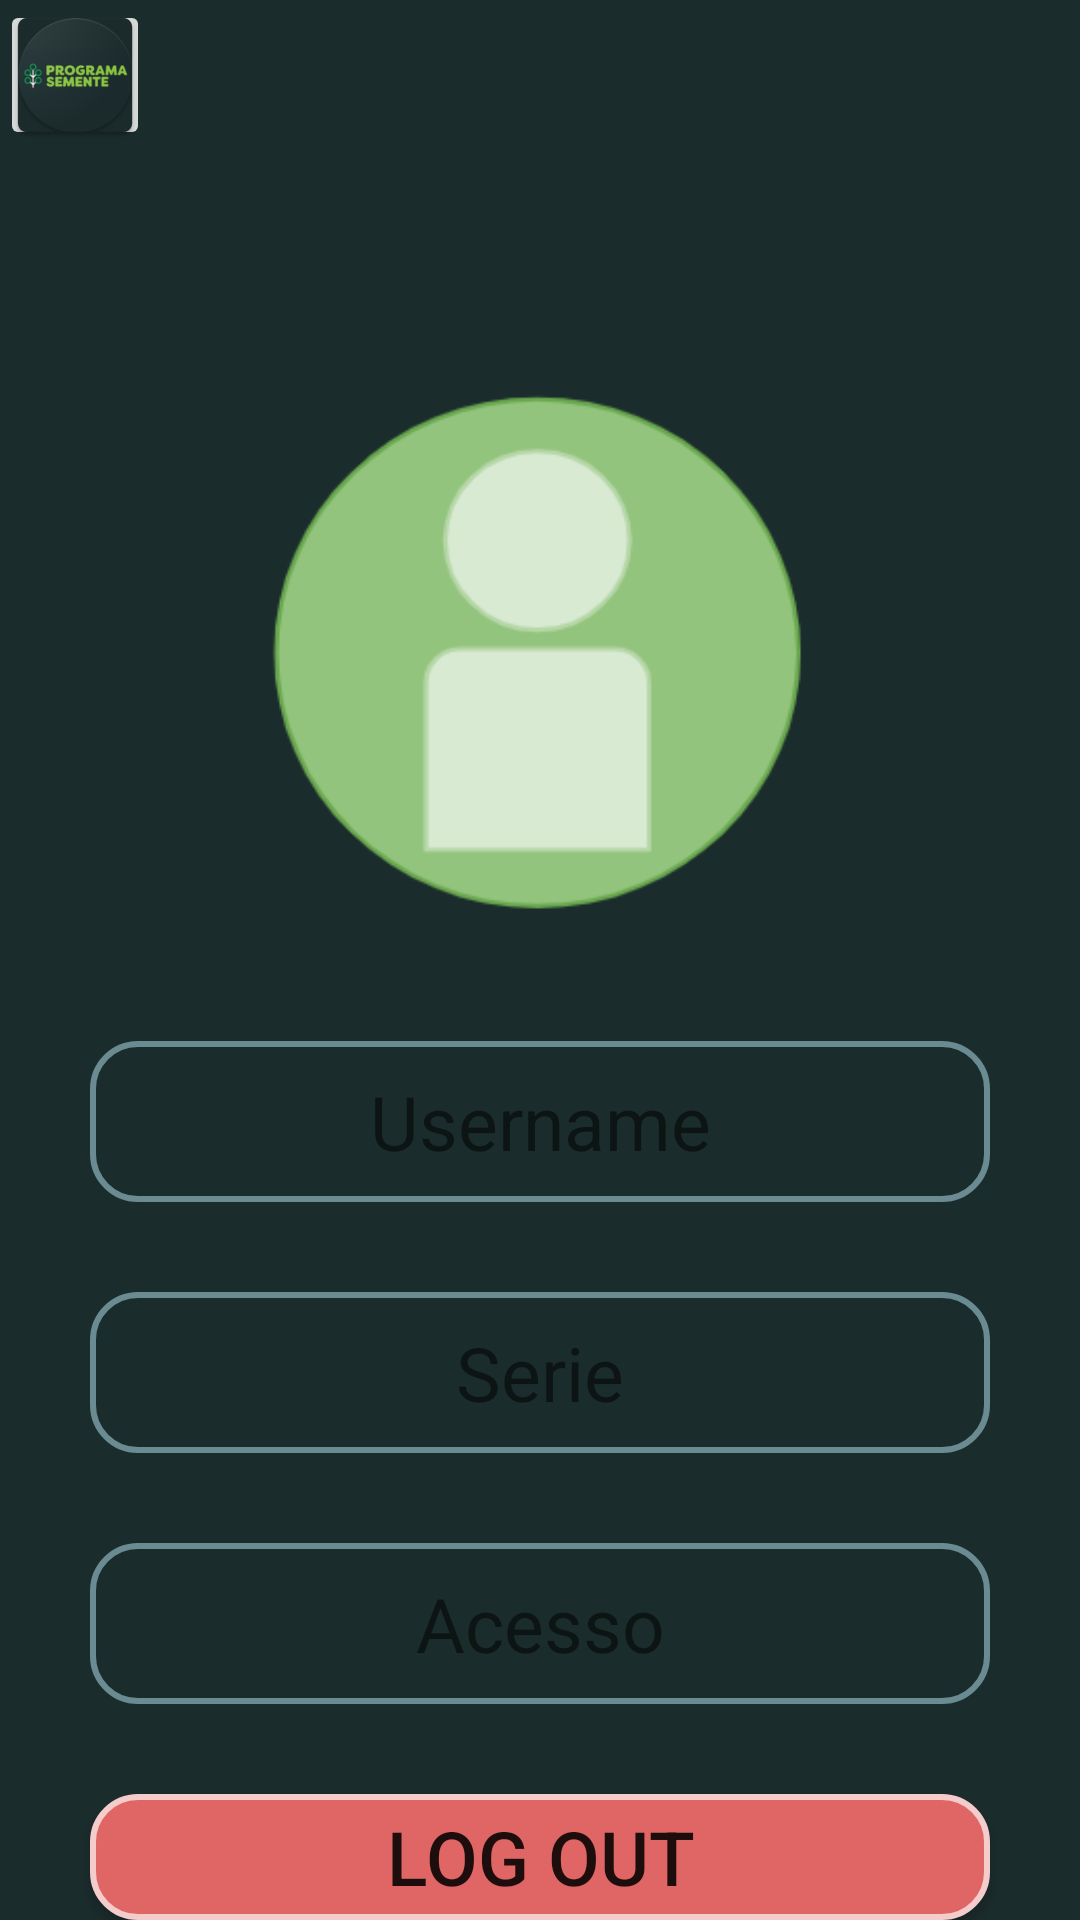

Here is an Android app screen rendered from its layout file. Give the layout XML and the strings, colors and styles it references.
<!-- AndroidManifest.xml: application theme Theme.AppCompat.DayNight.NoActionBar -->
<!-- res/layout/activity_config.xml -->
<?xml version="1.0" encoding="utf-8"?>
<LinearLayout xmlns:android="http://schemas.android.com/apk/res/android"
    xmlns:tools="http://schemas.android.com/tools"
    android:layout_width="match_parent"
    android:layout_height="match_parent"
    tools:context=".ConfigActivity"
    android:orientation="vertical"
    android:background="#1b2c2c">
        <ImageButton
            android:layout_width="50dp"
            android:layout_height="50dp"
            android:layout_alignParentEnd="true"
            android:layout_alignParentBottom="true"
            android:layout_marginEnd="5dp"
            android:layout_marginBottom="7dp"
            android:gravity="center_horizontal"
            android:src="@mipmap/ic_launcher"
            android:id="@+id/back"
            tools:ignore="MissingConstraints" />
        <ImageView
            android:layout_marginTop="60dp"
            android:layout_gravity="center_horizontal"
            android:layout_width="200dp"
            android:layout_height="200dp"
            android:background="@drawable/user"
            />
        <TextView
            android:id="@+id/configUsername"
            android:layout_width="300dp"
            android:layout_height="wrap_content"
            android:layout_gravity="center"
            android:background="@drawable/rect"
            android:gravity="center"
            android:layout_marginTop="30dp"
            android:text="@string/username"
            android:paddingVertical="10dp"
            android:textSize="25sp"/>
    
    <TextView android:id="@+id/configSerie"
        android:layout_width="300dp"
        android:paddingVertical="10dp"
        android:background="@drawable/rect"
        android:layout_marginTop="30dp"
        android:layout_height="wrap_content"
        android:layout_gravity="center"
        android:gravity="center"
        android:text="Serie"
        android:textSize="25sp"/>

    <TextView android:id="@+id/configAcesso"
        android:layout_width="300dp"
        android:paddingVertical="10dp"
        android:background="@drawable/rect"
        android:layout_marginTop="30dp"
        android:layout_height="wrap_content"
        android:layout_gravity="center"
        android:gravity="center"
        android:text="Acesso"
        android:textSize="25sp"/>
    <Button android:id="@+id/button_logout"
        android:layout_width="300dp"
        android:layout_height="wrap_content"
        android:background="@drawable/logout"
        android:text="Log out"
        android:layout_marginTop="30dp"
        android:textSize="25sp"
        android:layout_gravity="center"/>

    
</LinearLayout>
<!-- resources referenced by this layout -->
<resources>
  <!-- drawable logout (drawable) -->
  <?xml version="1.0" encoding="utf-8"?>
  <shape xmlns:android="http://schemas.android.com/apk/res/android"
      android:shape="rectangle" >
      <corners android:radius="15dp" />
      <stroke
          android:width="2dp"
          android:color="#f4cccc" />
      <solid
          android:color="#e06666" />
  </shape>
  <!-- drawable rect (drawable) -->
  <?xml version="1.0" encoding="utf-8"?>
  <shape xmlns:android="http://schemas.android.com/apk/res/android"
          android:shape="rectangle" >
          <corners android:radius="15dp" />
          <stroke
              android:width="2dp"
              android:color="#698b91" />
  </shape>
  <!-- drawable user: png bitmap (drawable, 13922 bytes) -->
  <!-- mipmap ic_launcher: png bitmap (mipmap-hdpi, 1977 bytes) -->
  <string name="username">Username</string>
</resources>
